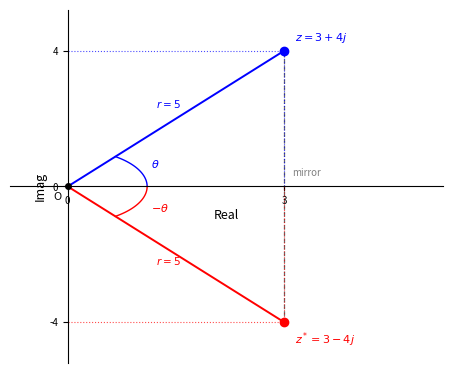

This figure's Python source: (Note: this script raises an exception after producing the figure.)
import matplotlib
matplotlib.use('Agg')
import matplotlib.pyplot as plt
import numpy as np

fig, ax = plt.subplots(figsize=(4.4, 3.6))

# --- spine setup: cross at origin ---
ax.spines["bottom"].set_position(("data", 0))
ax.spines["left"].set_position(("data", 0))
ax.spines["top"].set_color("none")
ax.spines["right"].set_color("none")

ax.set_xlim(-0.8, 5.2)
ax.set_ylim(-5.2, 5.2)
ax.set_xlabel("Real", fontsize=9, labelpad=2)
ax.set_ylabel("Imag", fontsize=9, labelpad=2)
ax.tick_params(labelsize=7)

# ticks
ax.set_xticks([0, 3])
ax.set_yticks([-4, 0, 4])

# --- points ---
z  = (3,  4)
zc = (3, -4)

# radial lines from origin
ax.plot([0, z[0]],  [0, z[1]],  'b-',  lw=1.4, zorder=2)
ax.plot([0, zc[0]], [0, zc[1]], 'r-',  lw=1.4, zorder=2)

# dashed vertical mirror line between z and z*
ax.plot([3, 3], [-4, 4], 'k--', lw=0.9, alpha=0.6)

# right-triangle legs (shared)
ax.plot([0, 3], [4, 4],  'b:',  lw=0.8, alpha=0.7)
ax.plot([3, 3], [0, 4],  'b:',  lw=0.8, alpha=0.7)
ax.plot([0, 3], [-4, -4],'r:',  lw=0.8, alpha=0.7)
ax.plot([3, 3], [0, -4], 'r:',  lw=0.8, alpha=0.7)

# dots
ax.plot(*z,  'bo', ms=6, zorder=3)
ax.plot(*zc, 'ro', ms=6, zorder=3)
ax.plot(0, 0, 'ko', ms=4, zorder=3)

# --- angle arcs ---
theta = np.degrees(np.arctan2(4, 3))
arc_t = np.linspace(0, np.radians(theta), 40)
r_arc = 1.1
ax.plot(r_arc*np.cos(arc_t),  r_arc*np.sin(arc_t),  'b-', lw=1.0)
ax.plot(r_arc*np.cos(arc_t), -r_arc*np.sin(arc_t),  'r-', lw=1.0)

# angle labels
ax.annotate(r'$\theta$',  xy=(r_arc+0.05, 0.55), fontsize=8, color='blue')
ax.annotate(r'$-\theta$', xy=(r_arc+0.05, -0.75), fontsize=8, color='red')

# r=5 labels along radial lines
mid_z  = (1.4, 2.3)
mid_zc = (1.4, -2.3)
ax.annotate(r'$r=5$', xy=mid_z,  fontsize=7.5, color='blue',
            xytext=(0, 0), textcoords='offset points', ha='center')
ax.annotate(r'$r=5$', xy=mid_zc, fontsize=7.5, color='red',
            xytext=(0, 0), textcoords='offset points', ha='center')

# --- point labels ---
ax.annotate(r'$z = 3+4j$', xy=z,
            xytext=(8, 4), textcoords='offset points',
            fontsize=8, color='blue', va='bottom')
ax.annotate(r'$z^* = 3-4j$', xy=zc,
            xytext=(8, -6), textcoords='offset points',
            fontsize=8, color='red', va='top')

# origin label
ax.annotate('O', xy=(0, 0),
            xytext=(-10, -10), textcoords='offset points',
            fontsize=8)

# mirror label
ax.annotate('mirror', xy=(3, 0.15),
            xytext=(6, 4), textcoords='offset points',
            fontsize=7, color='gray', style='italic')

plt.tight_layout(pad=0.25)
plt.savefig(r"/Users/chenghaoxiang/.openclaw/workspace/tutor-openclaw-ui/generated/fig-1776784440526-5c07109c.png", dpi=150, bbox_inches="tight")
